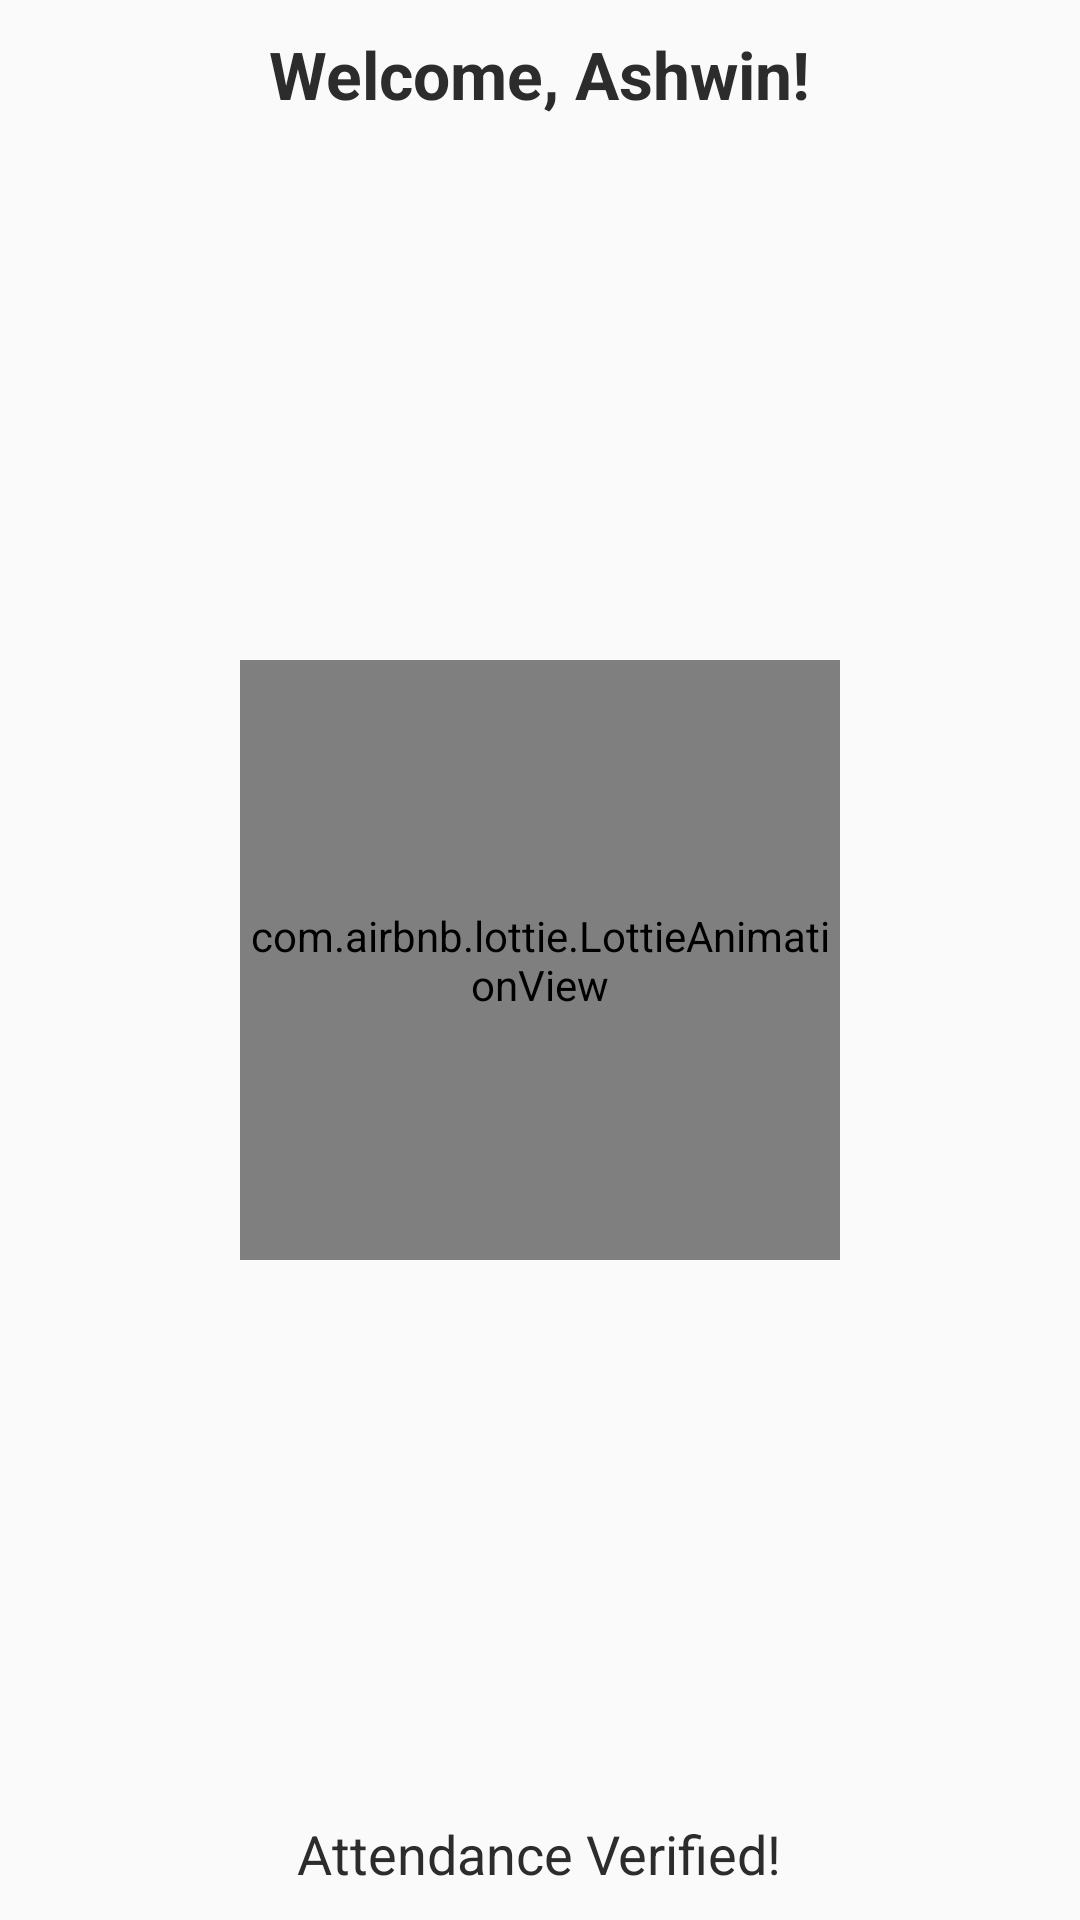

The Android layout XML behind this screen, and the referenced resources:
<!-- AndroidManifest.xml: application theme AppTheme -->
<!-- res/layout/dialog_sucess.xml -->
<?xml version="1.0" encoding="utf-8"?>
<RelativeLayout xmlns:android="http://schemas.android.com/apk/res/android"
    xmlns:app="http://schemas.android.com/apk/res-auto"
    android:background="@drawable/dialog_g"
    android:layout_width="300dp"
    android:layout_height="400dp">
    <TextView
        android:id="@+id/welcome"
        android:textStyle="bold"
        android:text="Welcome, Ashwin!"
        android:textColor="#2C2C2C"
        android:layout_marginTop="10dp"
        android:layout_centerHorizontal="true"
        android:textSize="22dp"
        android:layout_width="wrap_content"
        android:layout_height="wrap_content" />
    <com.airbnb.lottie.LottieAnimationView
        android:id="@+id/sucess"
        app:lottie_url="https://assets10.lottiefiles.com/datafiles/K6S8jDtSdQ7EPjH/data.json"
        android:layout_centerVertical="true"
        android:layout_centerHorizontal="true"
        android:layout_width="200dp"
        app:lottie_autoPlay="true"
        android:layout_height="200dp" />
    <TextView
        android:id="@+id/verified"
        android:text="Attendance Verified!"
        android:textColor="#2C2C2C"
        android:layout_marginBottom="10dp"
        android:layout_alignParentBottom="true"
        android:layout_centerHorizontal="true"
        android:textSize="18dp"
        android:layout_width="wrap_content"
        android:layout_height="wrap_content" />

</RelativeLayout>
<!-- resources referenced by this layout -->
<resources>
  <style name="AppTheme" parent="Theme.AppCompat.Light.NoActionBar">
          
          <item name="colorPrimary">#1976DB</item>
          <item name="colorPrimaryDark">#1156A3</item>
          <item name="colorAccent">#1976DB</item>
      </style>
</resources>
